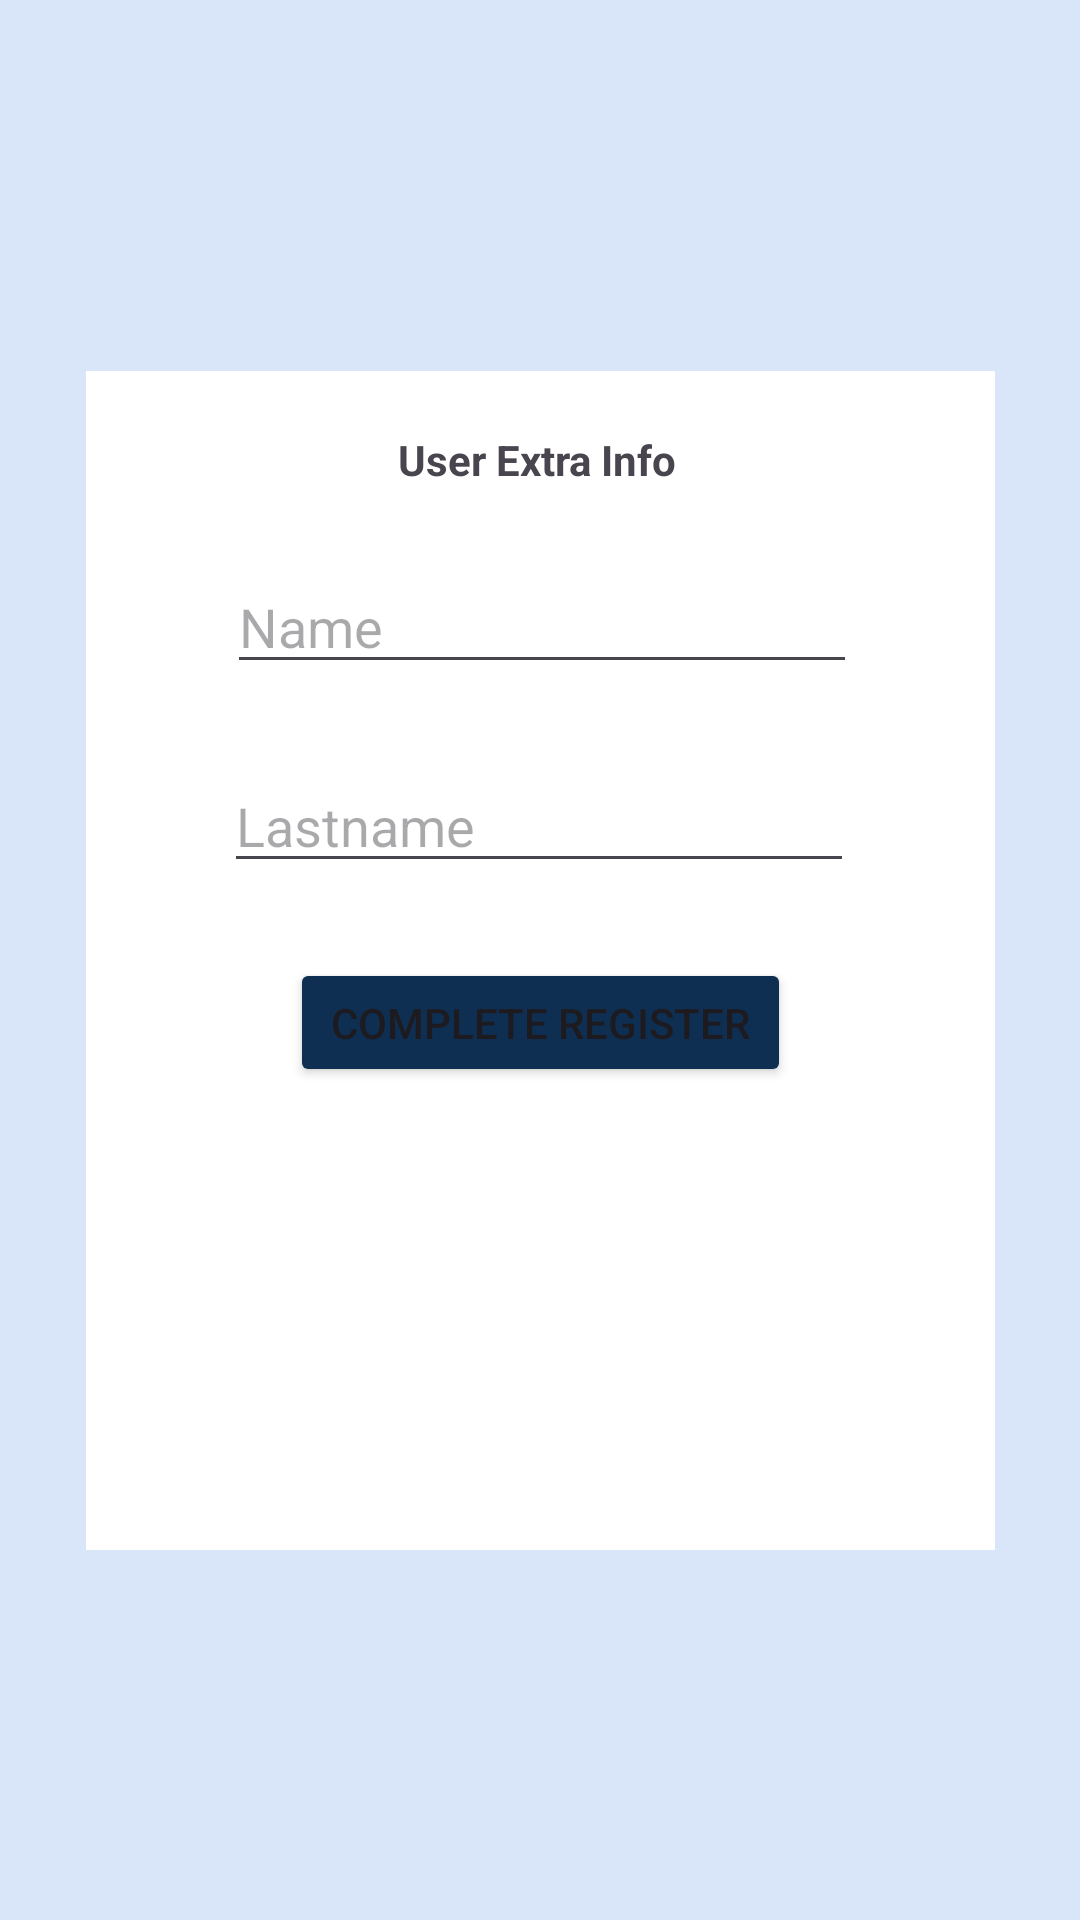

Layout XML and referenced resources for this Android screen:
<!-- AndroidManifest.xml: application theme Theme.SmartAlert -->
<!-- res/layout/activity_user_extra_info.xml -->
<?xml version="1.0" encoding="utf-8"?>
<androidx.constraintlayout.widget.ConstraintLayout xmlns:android="http://schemas.android.com/apk/res/android"
    xmlns:app="http://schemas.android.com/apk/res-auto"
    xmlns:tools="http://schemas.android.com/tools"
    android:id="@+id/main"
    android:layout_width="match_parent"
    android:layout_height="match_parent"
    android:background="#4A7BB9EA"
    tools:context=".Functionality.UserExtraInfo">

    <ImageView
        android:id="@+id/imageView2"
        android:layout_width="80dp"
        android:layout_height="80dp"
        app:layout_constraintBottom_toTopOf="@+id/viewFlipper"
        app:layout_constraintEnd_toEndOf="parent"
        app:layout_constraintStart_toStartOf="parent"
        app:layout_constraintTop_toTopOf="parent"
        app:srcCompat="@drawable/unipi__logo_" />

    <ViewFlipper
        android:id="@+id/viewFlipper"
        android:layout_width="wrap_content"
        android:layout_height="wrap_content"
        app:layout_constraintStart_toStartOf="parent"
        app:layout_constraintEnd_toEndOf="parent"
        app:layout_constraintTop_toTopOf="parent"
        android:gravity="center"
        app:layout_constraintBottom_toBottomOf="parent">

        <androidx.constraintlayout.widget.ConstraintLayout
            android:id="@+id/loginView"
            android:layout_width="303dp"
            android:layout_height="393dp"
            android:background="#ffffff"
            app:cardCornerRadius="20dp"
            app:contentPadding="10dp"
            app:layout_constraintBottom_toBottomOf="parent"
            app:layout_constraintEnd_toEndOf="parent"
            app:layout_constraintStart_toStartOf="parent"
            app:layout_constraintTop_toBottomOf="@+id/imageView2"
            app:layout_constraintVertical_bias="0.203">

            <EditText
                android:id="@+id/name"
                android:layout_width="wrap_content"
                android:layout_height="wrap_content"
                android:layout_marginTop="24dp"
                android:ems="10"
                android:inputType="text"
                android:hint="@string/name"
                android:outlineProvider="none"
                android:singleLine="false"
                app:layout_constraintEnd_toEndOf="parent"
                app:layout_constraintHorizontal_bias="0.505"
                app:layout_constraintStart_toStartOf="parent"
                app:layout_constraintTop_toBottomOf="@+id/textView" />

            <EditText
                android:id="@+id/lastname"
                android:layout_width="wrap_content"
                android:layout_height="wrap_content"
                android:layout_marginTop="25dp"
                android:ems="10"
                android:inputType="text"
                android:hint="@string/lastname"
                app:layout_constraintEnd_toEndOf="parent"
                app:layout_constraintHorizontal_bias="0.494"
                app:layout_constraintStart_toStartOf="parent"
                app:layout_constraintTop_toBottomOf="@+id/name" />

            <Button
                android:id="@+id/login"
                android:layout_width="167dp"
                android:layout_height="43dp"
                android:layout_marginTop="25dp"
                android:onClick="registerUser"
                android:text="@string/complete_register"
                android:backgroundTint="#0E2F51"
                app:layout_constraintEnd_toEndOf="parent"
                app:layout_constraintStart_toStartOf="parent"
                app:layout_constraintTop_toBottomOf="@+id/lastname" />

            <TextView
                android:id="@+id/textView"
                android:layout_width="wrap_content"
                android:layout_height="wrap_content"
                android:layout_marginTop="20dp"
                android:text="@string/user_extra_info"
                android:textStyle="bold"
                app:layout_constraintEnd_toEndOf="parent"
                app:layout_constraintHorizontal_bias="0.496"
                app:layout_constraintStart_toStartOf="parent"
                app:layout_constraintTop_toTopOf="parent" />

        </androidx.constraintlayout.widget.ConstraintLayout>

    </ViewFlipper>

</androidx.constraintlayout.widget.ConstraintLayout>
<!-- resources referenced by this layout -->
<resources>
  <string name="complete_register">Complete register</string>
  <string name="lastname">Lastname</string>
  <string name="name">Name</string>
  <string name="user_extra_info">User Extra Info</string>
  <style name="Theme.SmartAlert" parent="Base.Theme.SmartAlert" />
  <style name="Base.Theme.SmartAlert" parent="Theme.Material3.DayNight.NoActionBar">
          
          
      </style>
</resources>
